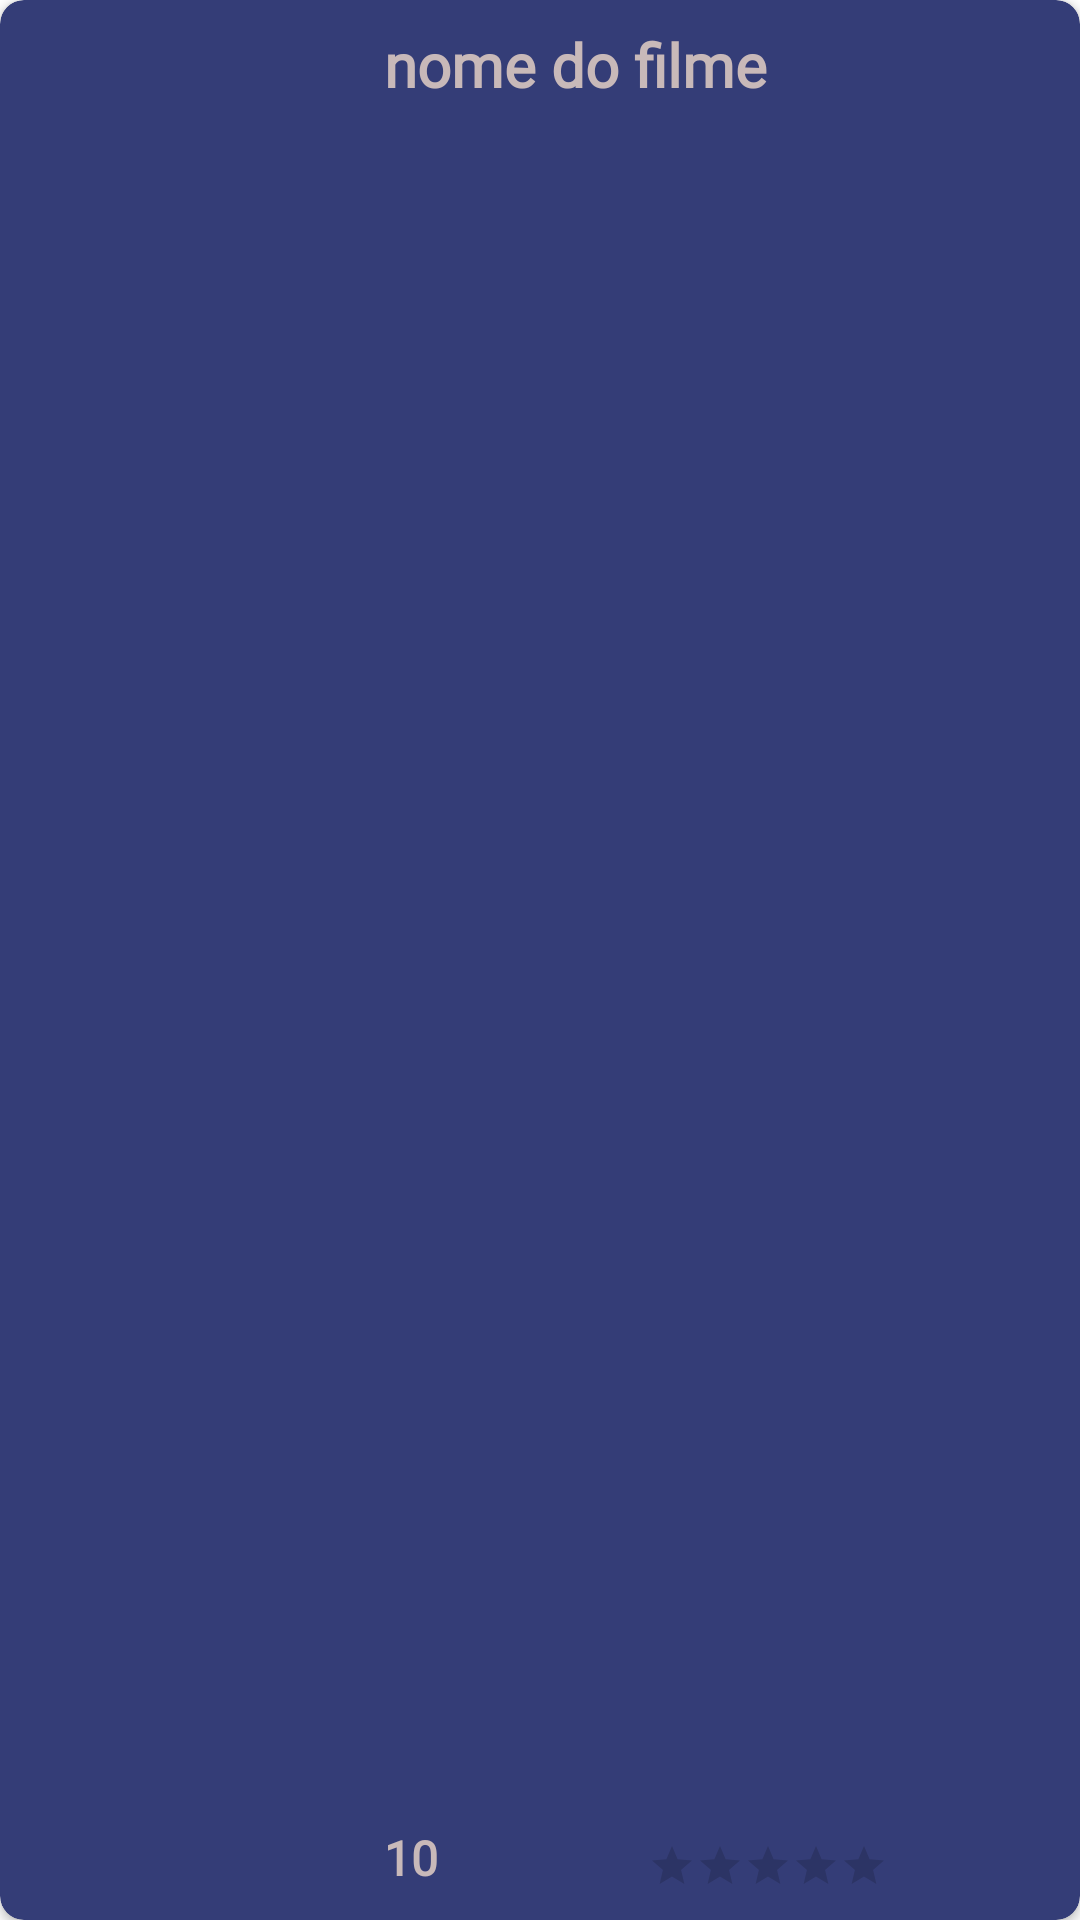

Android layout source for this screen:
<!-- AndroidManifest.xml: application theme Theme.AppFilmes -->
<!-- res/layout/activity_list_item.xml -->
<?xml version="1.0" encoding="utf-8"?>
<androidx.cardview.widget.CardView xmlns:android="http://schemas.android.com/apk/res/android"
    xmlns:app="http://schemas.android.com/apk/res-auto"
    android:layout_width="match_parent"
    android:layout_height="wrap_content"
    android:layout_marginTop="15dp"
    android:layout_marginBottom="8dp"
    android:backgroundTint="#343D77"
    app:cardCornerRadius="8dp"

    >

    <androidx.constraintlayout.widget.ConstraintLayout
        android:layout_width="match_parent"
        android:layout_height="match_parent">

        <ImageView
            android:id="@+id/imagem_capa"
            android:layout_width="120dp"
            android:layout_height="140dp"
            android:scaleType="centerCrop"
            android:contentDescription="@string/capa_description"
            app:layout_constraintStart_toStartOf="parent"
            app:layout_constraintTop_toTopOf="parent" />


        <TextView
            android:id="@+id/nome_filme_item"
            android:layout_width="230dp"
            android:layout_height="wrap_content"
            android:layout_marginStart="8dp"
            android:layout_marginTop="8dp"
            android:fontFamily="@font/averia_libre_light"
            android:text="@string/nome_do_filme"
            android:textColor="#C8B9B9"
            android:textSize="20sp"
            android:textStyle="bold"
            app:layout_constraintStart_toEndOf="@id/imagem_capa"
            app:layout_constraintTop_toTopOf="parent" />

        <TextView
            android:id="@+id/filme_date"
            android:layout_width="wrap_content"
            android:layout_height="wrap_content"
            android:layout_marginBottom="10dp"
            android:fontFamily="@font/averia_libre_light"
            android:contentDescription="@string/data_descritpion"
            android:text="10"
            android:textColor="#C8B9B9"
            android:textSize="16sp"
            android:textStyle="bold"
            app:layout_constraintBottom_toBottomOf="parent"
            app:layout_constraintStart_toStartOf="@id/nome_filme_item" />

        <RatingBar
            android:id="@+id/filme_avaliacao"
            android:layout_width="wrap_content"
            android:layout_height="wrap_content"
            style="@style/Widget.AppCompat.RatingBar.Small"
            android:layout_marginStart="70dp"
            android:layout_marginBottom="10dp"
            android:isIndicator="true"
            android:progressTint="@color/yellow"
            app:layout_constraintBottom_toBottomOf="parent"
            app:layout_constraintStart_toEndOf="@id/filme_date" />
    </androidx.constraintlayout.widget.ConstraintLayout>
</androidx.cardview.widget.CardView>
<!-- resources referenced by this layout -->
<resources>
  <color name="yellow">#CD9C09</color>
  <string name="capa_description">Na imagem mostra a capa do filme selecionado</string>
  <string name="data_descritpion">Data que o filme foi lançado</string>
  <string name="nome_do_filme">nome do filme</string>
  <style name="Theme.AppFilmes" parent="Theme.MaterialComponents.DayNight.NoActionBar">
          
          <item name="colorPrimary">@color/purple_500</item>
          <item name="colorPrimaryVariant">@color/purple_700</item>
          <item name="colorOnPrimary">@color/white</item>
          
          <item name="colorSecondary">@color/teal_200</item>
          <item name="colorSecondaryVariant">@color/teal_700</item>
          <item name="colorOnSecondary">@color/black</item>
          
          <item name="android:statusBarColor" tools:targetApi="l">?attr/colorPrimaryVariant</item>
          
      </style>
  <color name="purple_500">#FF6200EE</color>
  <color name="purple_700">#FF3700B3</color>
  <color name="white">#FFFFFFFF</color>
  <color name="teal_200">#FF03DAC5</color>
  <color name="teal_700">#FF018786</color>
  <color name="black">#FF000000</color>
</resources>
